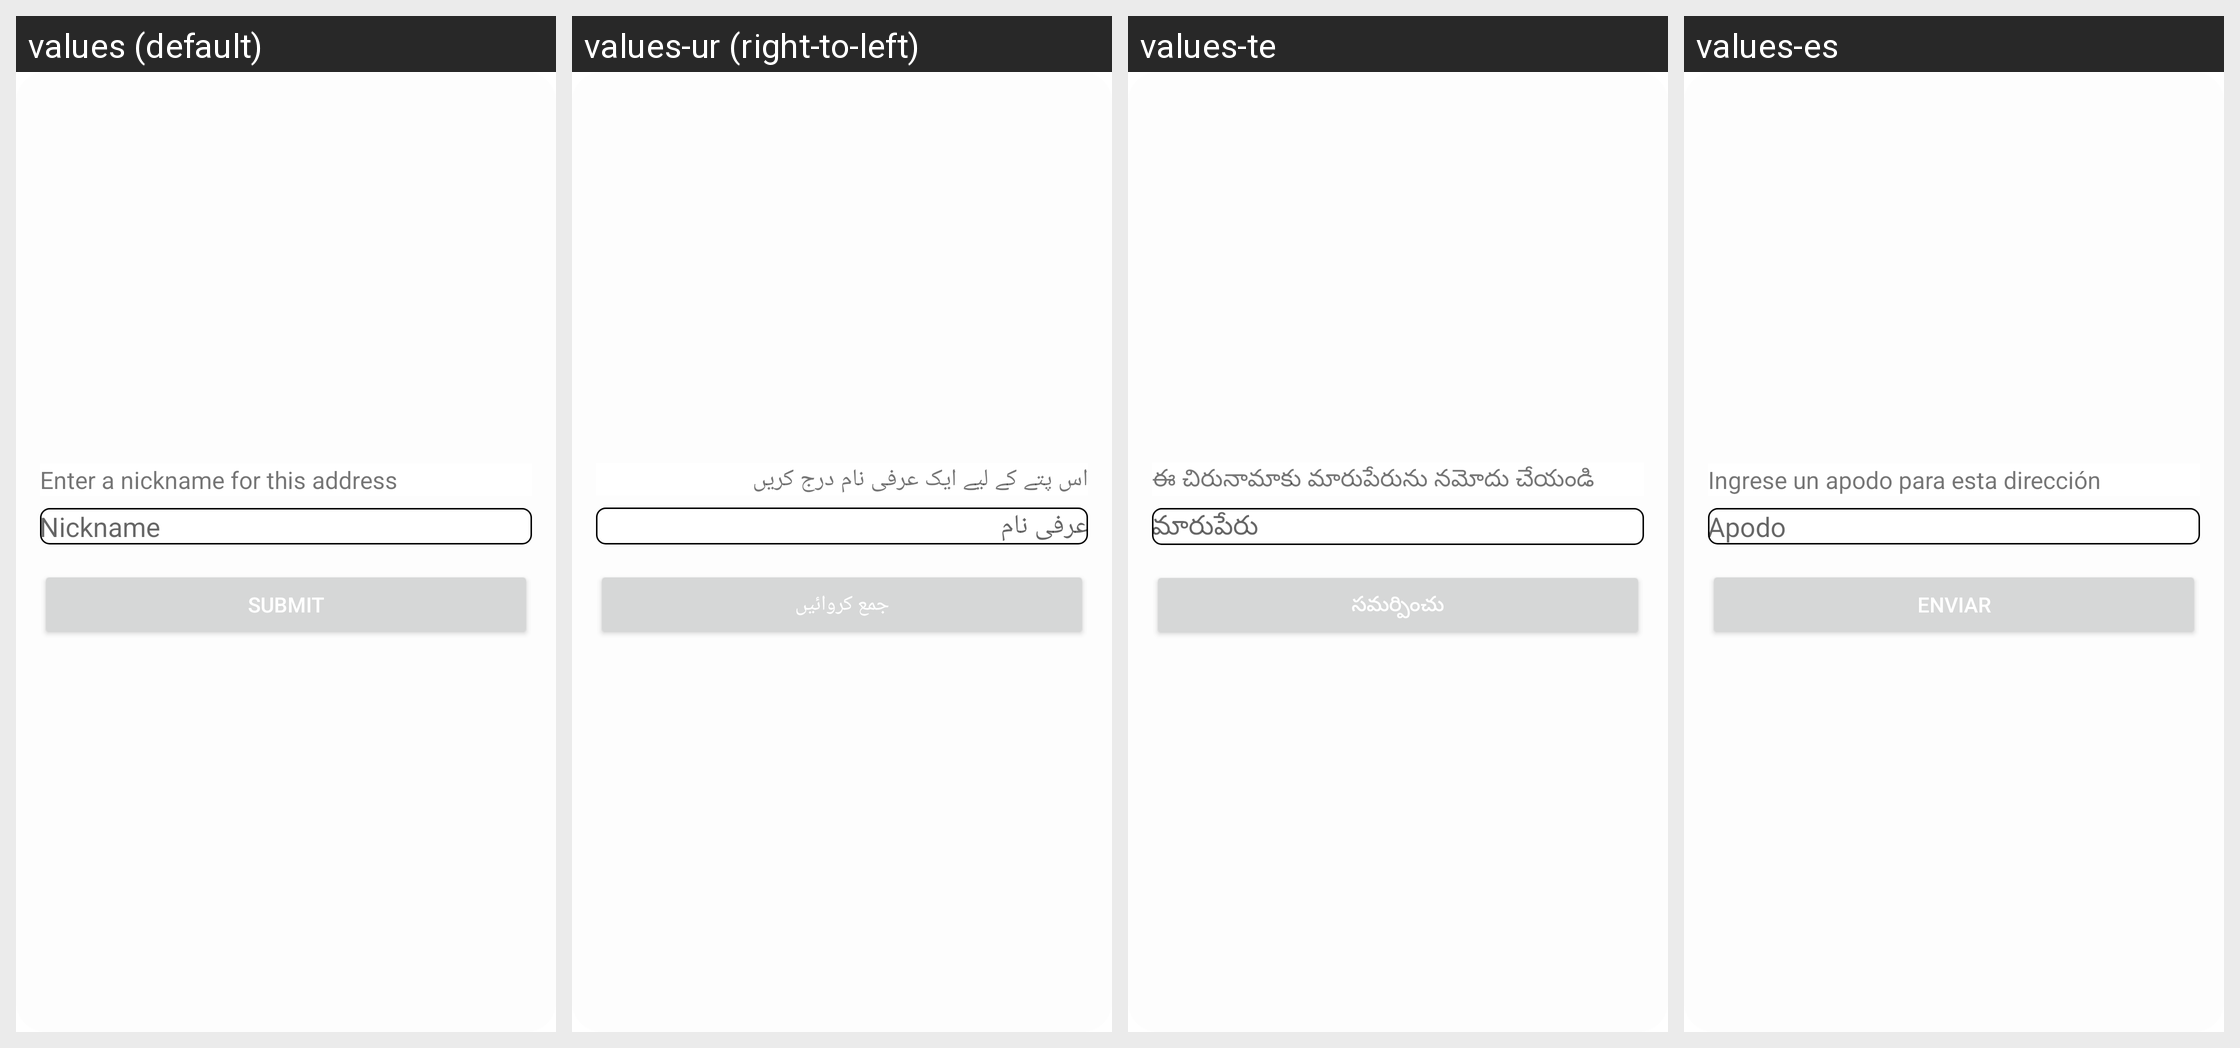

Here is an Android app screen in its default locale and in the app's own translations. Write out the translated-string differences for the strings that appear on this screen.
Android screen res/layout/dialog_enter_nickname.xml rendered under 4 locales, left to right: values (default), values-ur (right-to-left), values-te, values-es. Device: Nexus 5 (rendered at 1080×1920; each locale shown at half size, 540×960, under a caption strip naming it); theme AppTheme.
Other locales in the repository, not shown: values-ar, values-bn, values-de, values-fr, values-hi, values-it, values-pt, values-ta.
Strings drawn on this screen, with the default value and each locale's value (text and hints the layout hard-codes, and strings that could not be matched under every locale, appear in the picture but are not listed):

string498
  values: Enter a nickname for this address
  values-ur: اس پتے کے لیے ایک عرفی نام درج کریں
  values-te: ఈ చిరునామాకు మారుపేరును నమోదు చేయండి
  values-es: Ingrese un apodo para esta dirección

string499
  values: Nickname
  values-ur: عرفی نام
  values-te: మారుపేరు
  values-es: Apodo

string501
  values: Submit
  values-ur: جمع کروائیں
  values-te: సమర్పించు
  values-es: Enviar
